Image classification data set "lung_images" (Kaumarya/lung-cancer-detection on GitHub). Class labels (4): adenocarcinoma, large cell carcinoma, normal, squamous cell carcinoma.

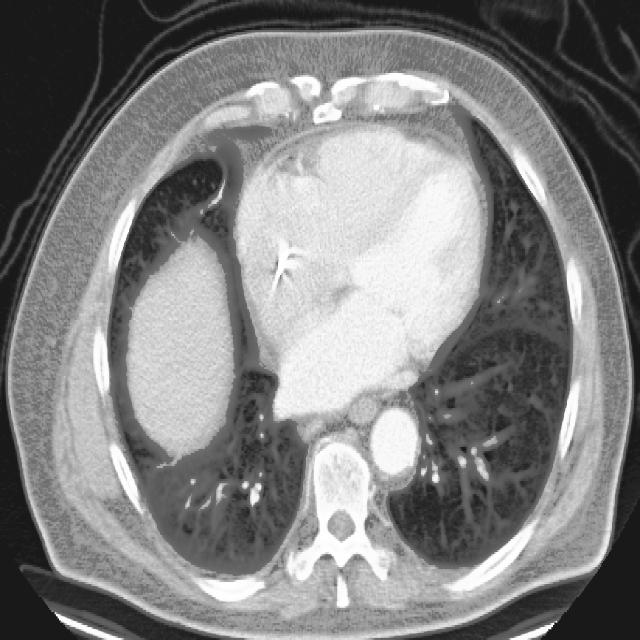
Label: large cell carcinoma

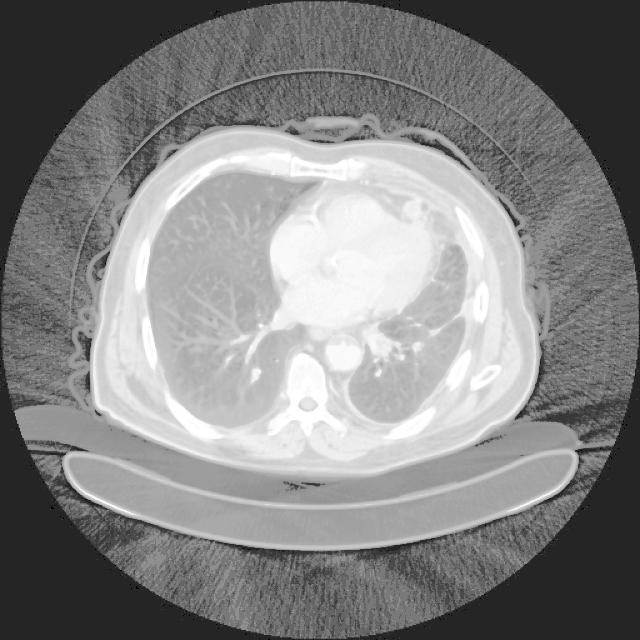
Label: adenocarcinoma

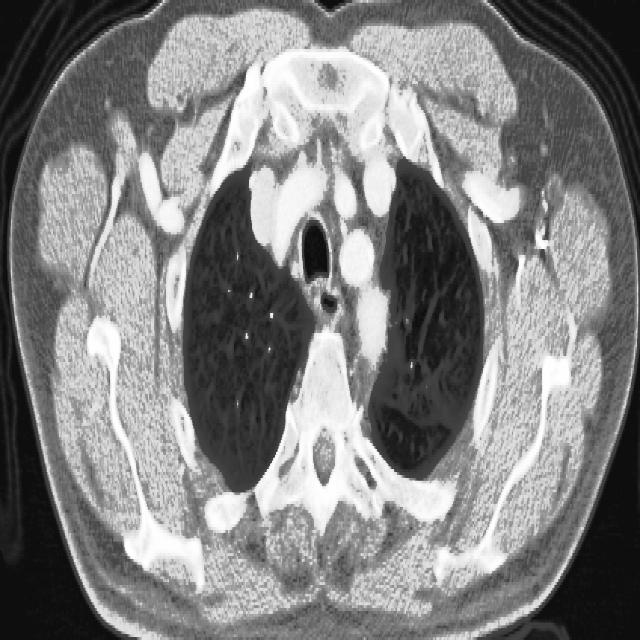
Label: squamous cell carcinoma

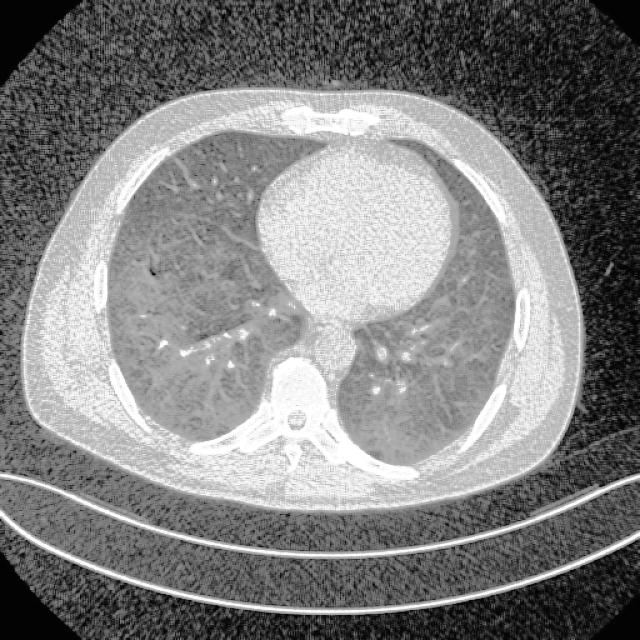
Label: normal

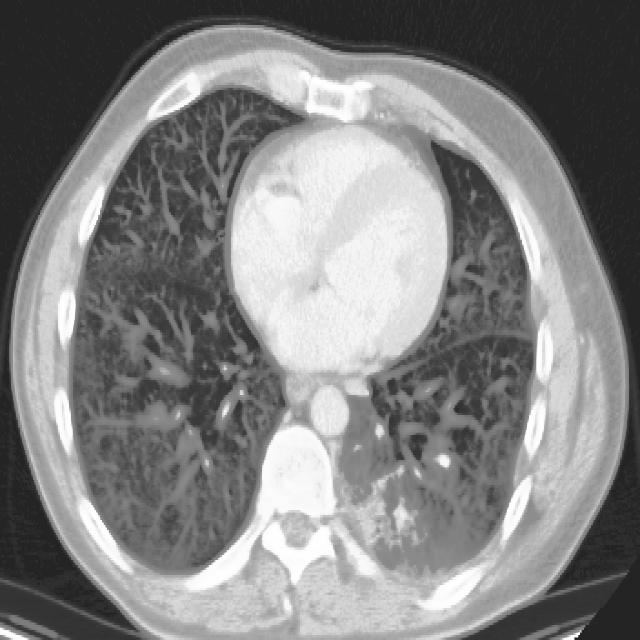
Label: squamous cell carcinoma

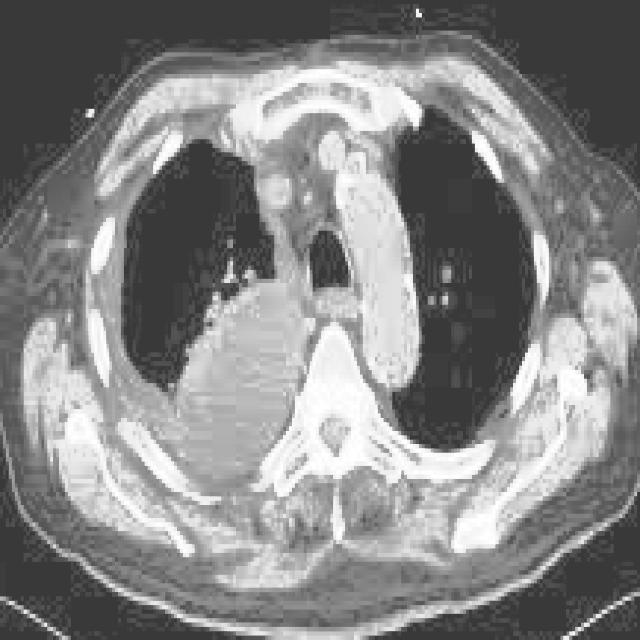
Label: large cell carcinoma
